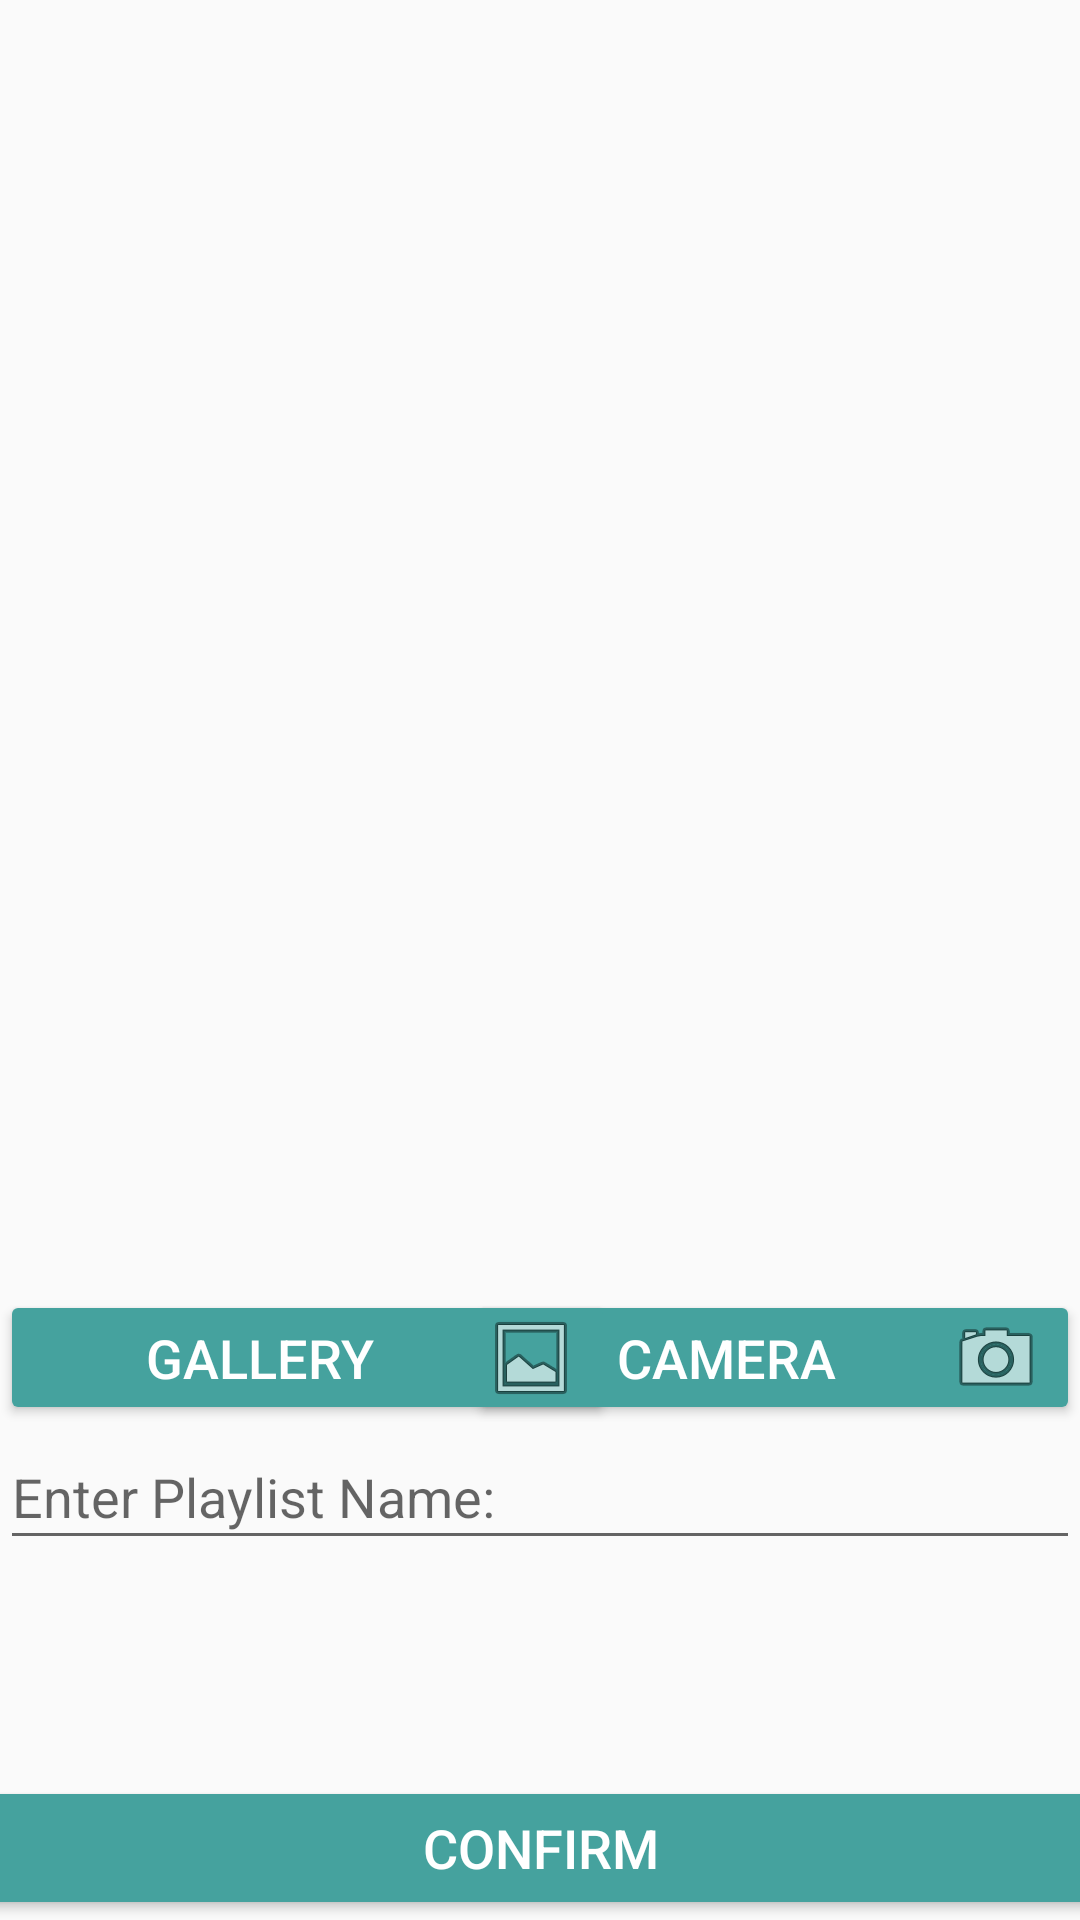

Produce the Android XML layout that renders to this screen, including the resource entries it uses.
<!-- AndroidManifest.xml: application theme AppTheme -->
<!-- res/layout/activity_main.xml -->
<?xml version="1.0" encoding="utf-8"?>
<androidx.constraintlayout.widget.ConstraintLayout xmlns:android="http://schemas.android.com/apk/res/android"
    xmlns:app="http://schemas.android.com/apk/res-auto"
    xmlns:tools="http://schemas.android.com/tools"
    android:layout_width="match_parent"
    android:layout_height="match_parent"
    tools:context=".MainActivity">

    <ImageView
        android:id="@+id/imageView"
        android:layout_width="414dp"
        android:layout_height="430dp"
        app:layout_constraintEnd_toEndOf="parent"
        app:layout_constraintStart_toStartOf="parent"
        app:layout_constraintTop_toTopOf="parent"
        app:srcCompat="@drawable/sunset" />

    <Button
        android:id="@+id/takePicture"
        android:layout_width="204dp"
        android:layout_height="45dp"
        android:backgroundTint="@color/background"
        android:drawableEnd="@android:drawable/ic_menu_camera"
        android:text="Camera"
        android:textColor="@android:color/white"
        android:textSize="18sp"
        app:layout_constraintEnd_toEndOf="parent"
        app:layout_constraintHorizontal_bias="1.0"
        app:layout_constraintStart_toEndOf="@+id/selectImage"
        app:layout_constraintTop_toBottomOf="@+id/imageView" />

    <Button
        android:id="@+id/selectImage"
        android:layout_width="205dp"
        android:layout_height="45dp"
        android:backgroundTint="@color/background"
        android:drawableEnd="@android:drawable/ic_menu_gallery"
        android:text="Gallery"
        android:textColor="@android:color/white"
        android:textSize="18sp"
        app:layout_constraintStart_toStartOf="parent"
        app:layout_constraintTop_toBottomOf="@+id/imageView" />

    <Button
        android:id="@+id/confirm"
        android:layout_width="408dp"
        android:layout_height="48dp"
        android:backgroundTint="@color/background"
        android:text="Confirm"
        android:textColor="@android:color/white"
        android:textSize="18sp"
        app:layout_constraintBottom_toBottomOf="parent"
        app:layout_constraintEnd_toEndOf="parent"
        app:layout_constraintStart_toStartOf="parent" />

    <EditText
        android:id="@+id/editText"
        android:layout_width="match_parent"
        android:layout_height="45dp"
        android:ems="10"
        android:hint="Enter Playlist Name:"
        android:inputType="textPersonName"
        app:layout_constraintTop_toBottomOf="@+id/takePicture"
        tools:layout_editor_absoluteX="0dp" />

</androidx.constraintlayout.widget.ConstraintLayout>
<!-- resources referenced by this layout -->
<resources>
  <color name="background">#45A29E</color>
  <style name="AppTheme" parent="Theme.AppCompat.DayNight">
          
          <item name="colorPrimary">#FF66FCF1</item>
          <item name="colorPrimaryDark">@color/colorPrimaryDark</item>
          <item name="colorAccent">@color/colorAccent</item>
  
      </style>
  <color name="colorPrimaryDark">#00574B</color>
  <color name="colorAccent">#D81B60</color>
</resources>
